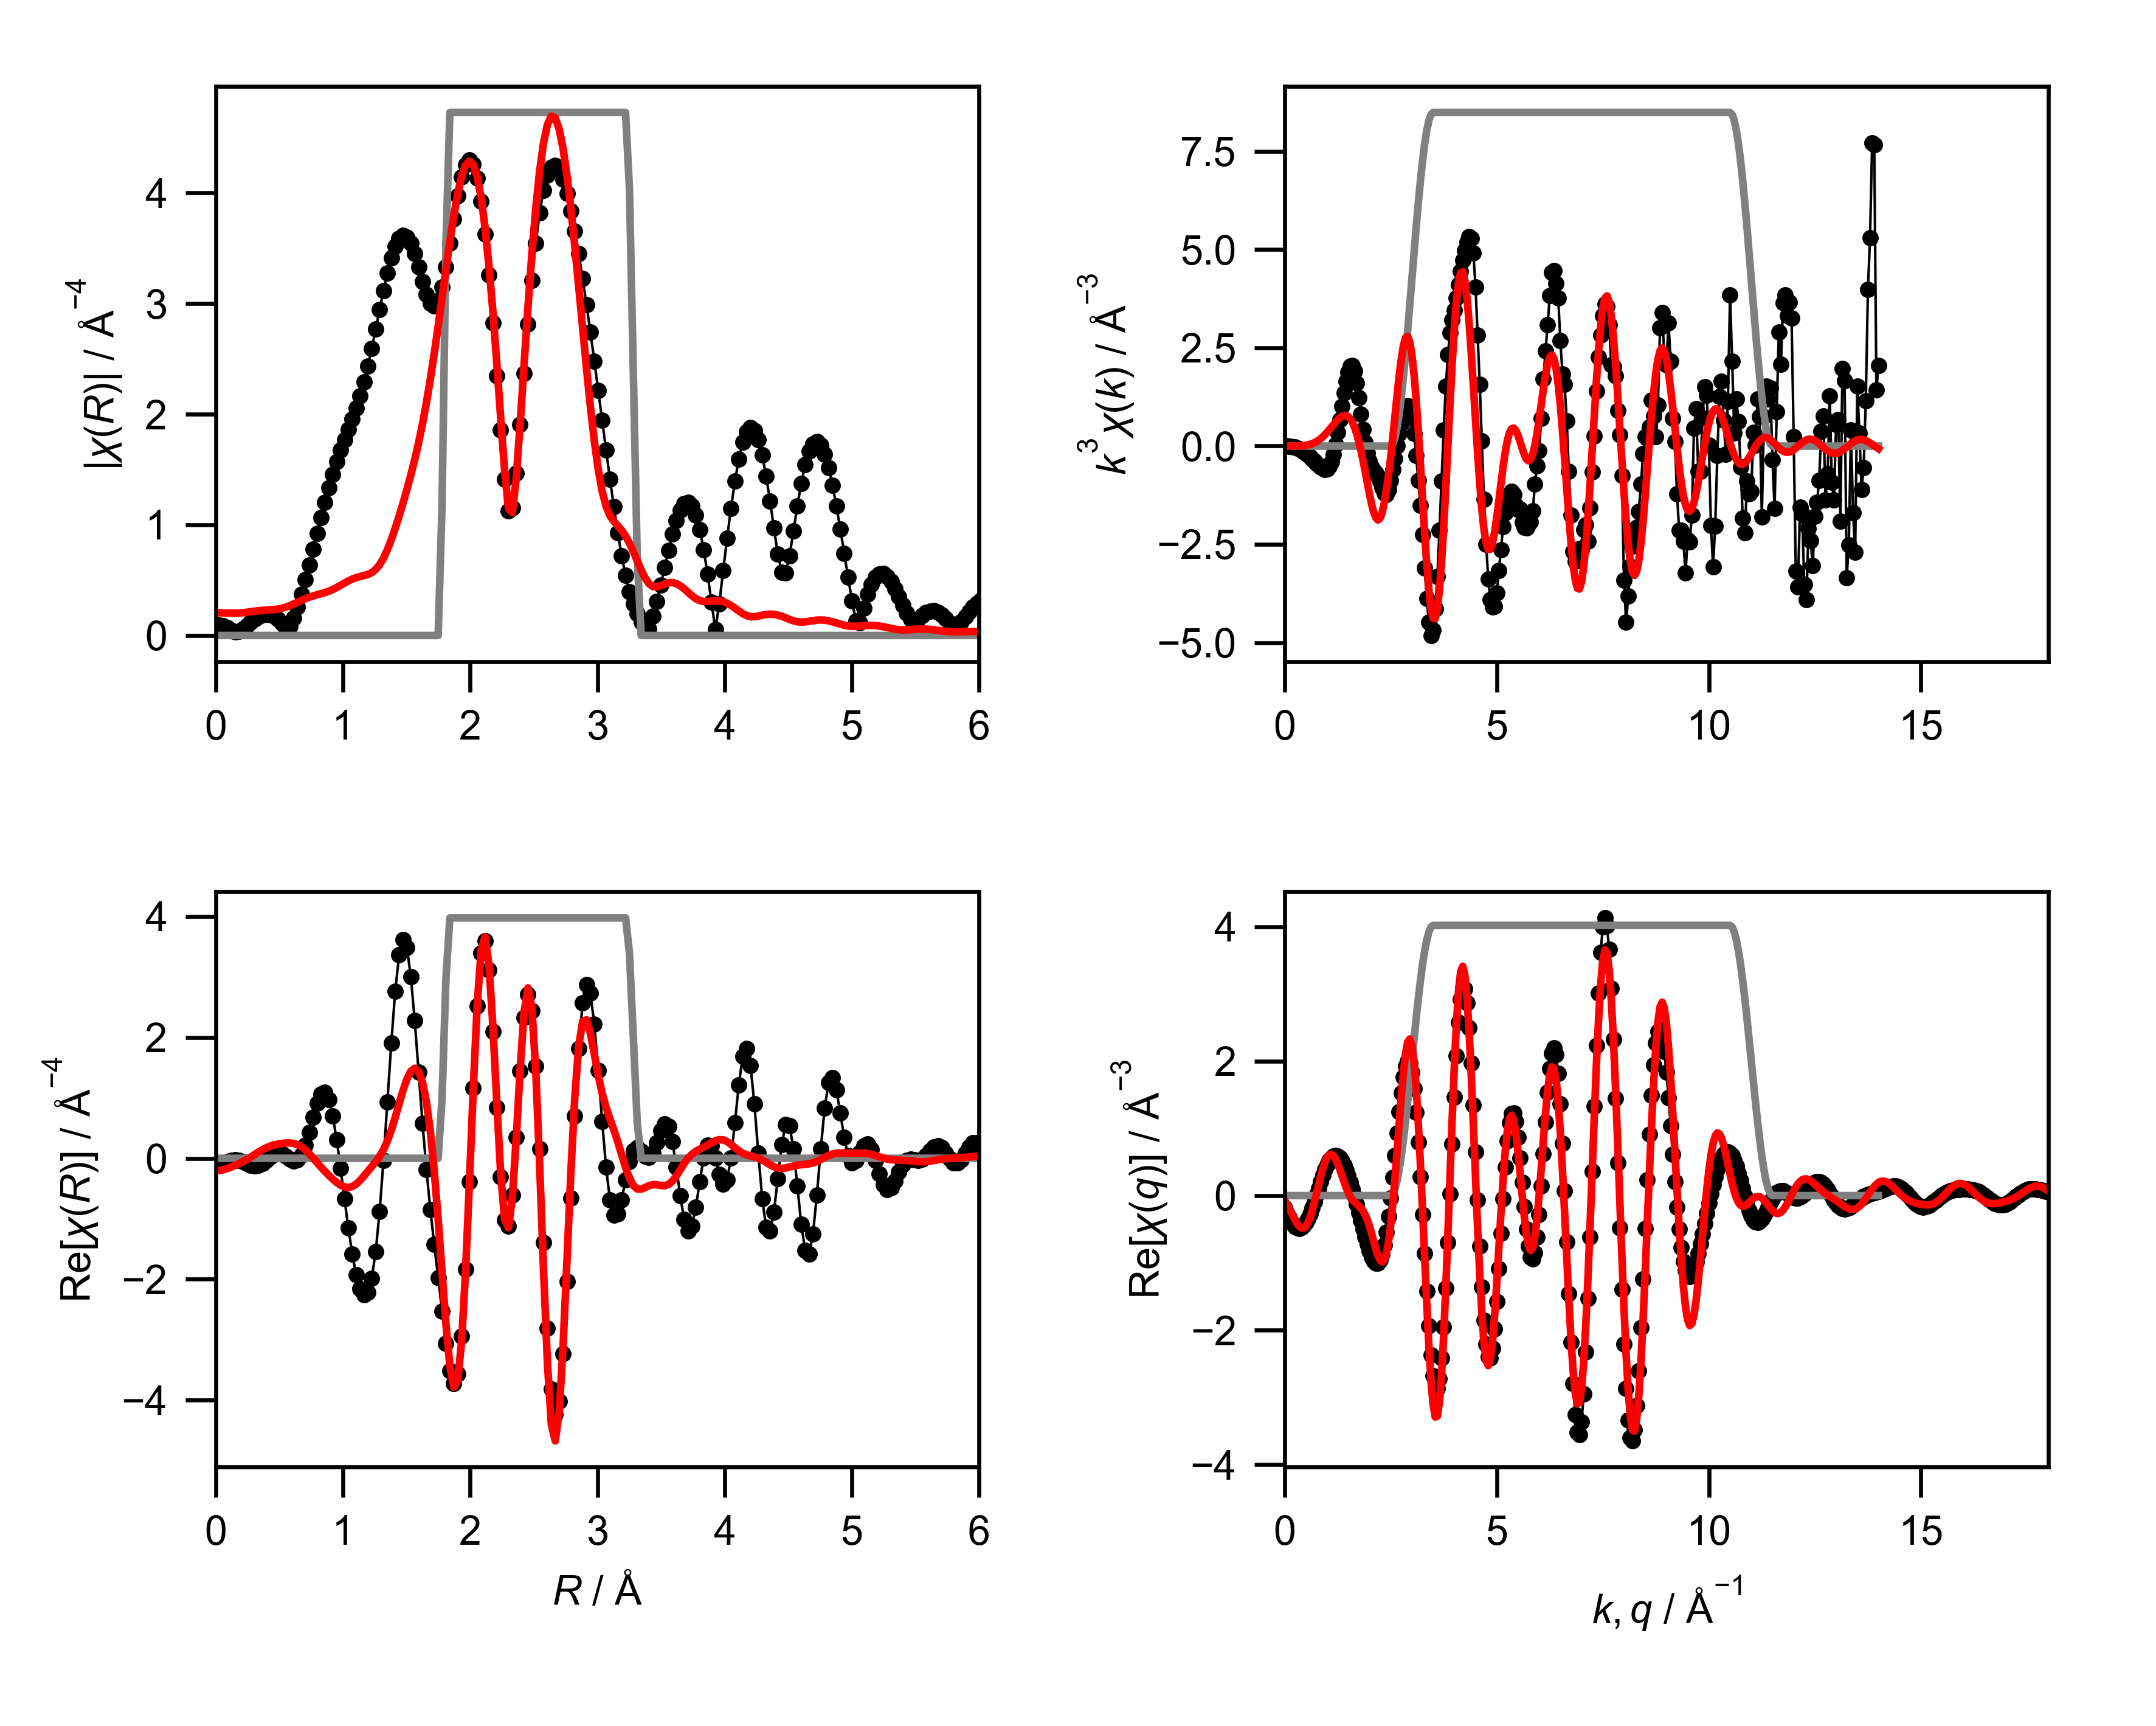

The data file committed next to this chart (first rows):
mea_k, mea_chik, mea_k3chik, mea_r, mea_chir_mag, mea_chir_re, mea_chir_im, mea_q, mea_chiq_mag, mea_chiq_re, mea_chiq_im, fit_k, fit_chik, fit_k3chik, fit_r, fit_chir_mag, fit_chir_re, fit_chir_im, fit_q, fit_chiq_mag, fit_chiq_re, fit_chiq_im, win_k, win_r
0.0, -2.452, -0.0, 0.0, 0.09884, -0.09884, 0.0, 0.0, 0.439, -0.1804, 0.4002, 0.0, 0.04745, 0.0, 0.0, 0.206, -0.206, 0.0, 0.0, 0.2968, -0.07294, 0.2877, 0.0, 0.0
0.05, -2.353, -0.0002941, 0.03068, 0.09552, -0.09196, 0.02583, 0.05, 0.4455, -0.2526, 0.367, 0.05, 0.05121, 6.401415991491279e-06, 0.03068, 0.2055, -0.2015, 0.04054, 0.05, 0.3175, -0.1233, 0.2925, 0.0, 0.0
0.1, -2.255, -0.002255, 0.06136, 0.08581, -0.07386, 0.04367, 0.1, 0.4523, -0.3189, 0.3208, 0.1, 0.05497, 5.497000633256943e-05, 0.06136, 0.2043, -0.1886, 0.07844, 0.1, 0.3399, -0.1807, 0.2879, 0.0, 0.0
0.15, -2.158, -0.007283, 0.09204, 0.07046, -0.05126, 0.04834, 0.15, 0.4593, -0.377, 0.2625, 0.15, 0.06119, 0.0002065, 0.09204, 0.2028, -0.1691, 0.1118, 0.15, 0.3637, -0.243, 0.2706, 0.0, 0.0
0.2, -2.061, -0.01649, 0.1227, 0.05127, -0.03282, 0.0394, 0.2, 0.4665, -0.4245, 0.1935, 0.2, 0.06978, 0.0005583, 0.1227, 0.2016, -0.145, 0.1401, 0.2, 0.3882, -0.3069, 0.2378, 0.0, 0.0
0.25, -1.965, -0.0307, 0.1534, 0.03391, -0.02618, 0.02155, 0.25, 0.4739, -0.4595, 0.1157, 0.25, 0.08066, 0.00126, 0.1534, 0.2015, -0.1178, 0.1635, 0.25, 0.4131, -0.3679, 0.1878, 0.0, 0.0
0.3, -1.868, -0.05042, 0.1841, 0.03535, -0.03519, 0.003333, 0.3, 0.4813, -0.4803, 0.03135, 0.3, 0.09368, 0.002529, 0.1841, 0.2028, -0.08791, 0.1828, 0.3, 0.4379, -0.421, 0.1205, 0.0, 0.0
0.35, -1.77, -0.07588, 0.2148, 0.0585, -0.05824, -0.005564, 0.35, 0.4889, -0.4856, -0.05696, 0.35, 0.1087, 0.00466, 0.2148, 0.2057, -0.05516, 0.1982, 0.35, 0.4623, -0.4608, 0.03705, 0.0, 0.0
0.4, -1.671, -0.107, 0.2454, 0.08829, -0.08825, 0.002453, 0.4, 0.4965, -0.4744, -0.1463, 0.4, 0.1255, 0.008029, 0.2454, 0.2099, -0.01895, 0.2091, 0.4, 0.4861, -0.4824, -0.05944, 0.0, 0.0
0.45, -1.573, -0.1433, 0.2761, 0.1185, -0.1146, 0.03004, 0.45, 0.5041, -0.4467, -0.2337, 0.45, 0.1438, 0.0131, 0.2761, 0.2148, 0.02064, 0.2138, 0.45, 0.5088, -0.4815, -0.1644, 0.0, 0.0
0.5, -1.476, -0.1844, 0.3068, 0.1461, -0.1263, 0.07344, 0.5, 0.5117, -0.4025, -0.3158, 0.5, 0.1634, 0.02042, 0.3068, 0.2196, 0.0624, 0.2106, 0.5, 0.5303, -0.4553, -0.2719, 0.0, 0.0
0.55, -1.381, -0.2297, 0.3375, 0.1689, -0.1157, 0.123, 0.55, 0.5191, -0.3431, -0.3896, 0.55, 0.1839, 0.0306, 0.3375, 0.2238, 0.104, 0.1982, 0.55, 0.5502, -0.4025, -0.3751, 0.0, 0.0
0.6, -1.288, -0.2783, 0.3682, 0.1848, -0.08155, 0.1658, 0.6, 0.5265, -0.2699, -0.452, 0.6, 0.2051, 0.04431, 0.3682, 0.2271, 0.1424, 0.1769, 0.6, 0.5684, -0.3242, -0.4668, 0.0, 0.0
0.65, -1.199, -0.3294, 0.3988, 0.1919, -0.03019, 0.1895, 0.65, 0.5336, -0.1852, -0.5005, 0.65, 0.2266, 0.06222, 0.3988, 0.2296, 0.1753, 0.1482, 0.65, 0.5846, -0.2233, -0.5403, 0.0, 0.0
0.7, -1.113, -0.3817, 0.4295, 0.1884, 0.02548, 0.1867, 0.7, 0.5406, -0.0917, -0.5327, 0.7, 0.2479, 0.08502, 0.4295, 0.2317, 0.2015, 0.1145, 0.7, 0.5986, -0.1046, -0.5894, 0.0, 0.0
0.75, -1.029, -0.4342, 0.4602, 0.1732, 0.06959, 0.1586, 0.75, 0.5473, 0.007314, -0.5472, 0.75, 0.2686, 0.1133, 0.4602, 0.2346, 0.2211, 0.0782, 0.75, 0.6102, 0.02517, -0.6097, 0.0, 0.0
0.8, -0.9485, -0.4856, 0.4909, 0.1457, 0.0884, 0.1158, 0.8, 0.5538, 0.1084, -0.5431, 0.8, 0.2883, 0.1476, 0.4909, 0.2391, 0.2357, 0.04034, 0.8, 0.6194, 0.1584, -0.5988, 0.0, 0.0
0.85, -0.8674, -0.5327, 0.5216, 0.1073, 0.0757, 0.07601, 0.85, 0.56, 0.2078, -0.52, 0.85, 0.3064, 0.1882, 0.5216, 0.2463, 0.2463, 0.0005623, 0.85, 0.6258, 0.2867, -0.5563, 0.0, 0.0
0.9, -0.7818, -0.5699, 0.5522, 0.07022, 0.03659, 0.05993, 0.9, 0.5659, 0.302, -0.4786, 0.9, 0.3226, 0.2352, 0.5522, 0.2565, 0.253, -0.04262, 0.9, 0.6294, 0.402, -0.4843, 0.0, 0.0
0.95, -0.6884, -0.5902, 0.5829, 0.08462, -0.01166, 0.08381, 0.95, 0.5716, 0.3875, -0.4202, 0.95, 0.3363, 0.2883, 0.5829, 0.2697, 0.254, -0.09069, 0.95, 0.6302, 0.4971, -0.3872, 0.0, 0.0
1.0, -0.5801, -0.5801, 0.6136, 0.1589, -0.04276, 0.153, 1.0, 0.5771, 0.4613, -0.3469, 1.0, 0.347, 0.347, 0.6136, 0.2851, 0.2462, -0.1438, 1.0, 0.6279, 0.5663, -0.2712, 0.0, 0.0
1.05, -0.4491, -0.5199, 0.6443, 0.259, -0.02808, 0.2575, 1.05, 0.5825, 0.5207, -0.261, 1.05, 0.3543, 0.4102, 0.6443, 0.3015, 0.2258, -0.1999, 1.05, 0.6225, 0.6057, -0.1439, 0.0, 0.0
1.1, -0.2974, -0.3958, 0.675, 0.3749, 0.05457, 0.3709, 1.1, 0.5878, 0.5639, -0.1656, 1.1, 0.3578, 0.4763, 0.675, 0.3178, 0.1902, -0.2546, 1.1, 0.6141, 0.614, -0.01347, 0.0, 0.0
1.15, -0.1389, -0.2113, 0.7056, 0.5026, 0.2124, 0.4555, 1.15, 0.5931, 0.5896, -0.06386, 1.15, 0.3571, 0.5432, 0.7056, 0.3329, 0.1392, -0.3024, 1.15, 0.6027, 0.5923, 0.1118, 0.0, 0.0
1.2, 0.0225, 0.03889, 0.7363, 0.6389, 0.4323, 0.4704, 1.2, 0.5985, 0.5971, 0.0409, 1.2, 0.3519, 0.6081, 0.7363, 0.3462, 0.07536, -0.3379, 1.2, 0.5883, 0.5438, 0.2244, 0.0, 0.0
1.25, 0.1744, 0.3407, 0.767, 0.7806, 0.6802, 0.3829, 1.25, 0.6043, 0.5865, 0.1455, 1.25, 0.342, 0.6679, 0.767, 0.3577, 0.00312, -0.3576, 1.25, 0.5711, 0.4741, 0.3185, 0.0, 0.0
1.3, 0.3082, 0.6772, 0.7977, 0.9243, 0.9069, 0.1784, 1.3, 0.6106, 0.5584, 0.2469, 1.3, 0.3272, 0.7189, 0.7977, 0.3678, -0.07226, -0.3606, 1.3, 0.5514, 0.3896, 0.3902, 0.0, 0.0
1.35, 0.4143, 1.019, 0.8283, 1.067, 1.059, -0.1329, 1.35, 0.6176, 0.5139, 0.3425, 1.35, 0.3076, 0.7569, 0.8283, 0.3775, -0.1465, -0.3479, 1.35, 0.5294, 0.2978, 0.4378, 0.0, 0.0
1.4, 0.4906, 1.346, 0.859, 1.205, 1.089, -0.5162, 1.4, 0.6255, 0.4543, 0.4299, 1.4, 0.2834, 0.7777, 0.859, 0.388, -0.217, -0.3216, 1.4, 0.5058, 0.2058, 0.462, 0.0, 0.0
1.45, 0.5393, 1.644, 0.8897, 1.336, 0.9708, -0.9179, 1.45, 0.6345, 0.3812, 0.5073, 1.45, 0.2547, 0.7766, 0.8897, 0.4005, -0.283, -0.2834, 1.45, 0.4811, 0.1199, 0.4659, 0.0, 0.0
1.5, 0.5571, 1.88, 0.9204, 1.458, 0.7033, -1.277, 1.5, 0.6451, 0.2963, 0.573, 1.5, 0.222, 0.7492, 0.9204, 0.4157, -0.3441, -0.2333, 1.5, 0.4565, 0.04499, 0.4543, 0.0, 0.0
1.55, 0.5463, 2.034, 0.9511, 1.571, 0.3106, -1.54, 1.55, 0.6573, 0.2011, 0.6258, 1.55, 0.1856, 0.6912, 0.9511, 0.4336, -0.3989, -0.1701, 1.55, 0.4333, -0.01649, 0.4329, 0.0, 0.0
1.6, 0.5012, 2.053, 0.9817, 1.674, -0.1639, -1.666, 1.6, 0.6716, 0.09739, 0.6645, 1.6, 0.1463, 0.5993, 0.9817, 0.4535, -0.4439, -0.09259, 1.6, 0.4131, -0.06421, 0.4081, 0.0, 0.0
1.65, 0.4238, 1.904, 1.012, 1.77, -0.6687, -1.639, 1.65, 0.6882, -0.01351, 0.6881, 1.65, 0.1049, 0.4714, 1.012, 0.4738, -0.4738, -0.001388, 1.65, 0.3984, -0.1003, 0.3855, 0.0, 0.0
1.7, 0.3269, 1.606, 1.043, 1.862, -1.155, -1.461, 1.7, 0.7073, -0.13, 0.6953, 1.7, 0.06255, 0.3073, 1.043, 0.493, -0.4828, 0.09979, 1.7, 0.3914, -0.1288, 0.3696, 0.0, 0.0
1.75, 0.2288, 1.226, 1.074, 1.956, -1.582, -1.15, 1.75, 0.7292, -0.2505, 0.6848, 1.75, 0.0203, 0.1088, 1.074, 0.5096, -0.467, 0.204, 1.75, 0.3945, -0.1555, 0.3626, 0.0, 0.0
1.8, 0.1393, 0.8125, 1.104, 2.055, -1.923, -0.7254, 1.8, 0.7541, -0.3731, 0.6553, 1.8, -0.02063, -0.1203, 1.104, 0.5229, -0.4266, 0.3025, 1.8, 0.4095, -0.1866, 0.3645, 0.0, 0.0
1.85, 0.06727, 0.4259, 1.135, 2.167, -2.156, -0.2094, 1.85, 0.7821, -0.4954, 0.6052, 1.85, -0.05929, -0.3754, 1.135, 0.533, -0.3659, 0.3877, 1.85, 0.4368, -0.2283, 0.3724, 0.0, 0.0
1.9, 0.0136, 0.09328, 1.166, 2.293, -2.262, 0.38, 1.9, 0.8134, -0.6144, 0.5331, 1.9, -0.09484, -0.6505, 1.166, 0.5417, -0.2927, 0.4559, 1.9, 0.4762, -0.2854, 0.3811, 0.0, 0.0
1.95, -0.02346, -0.174, 1.197, 2.437, -2.213, 1.021, 1.95, 0.848, -0.7265, 0.4375, 1.95, -0.1263, -0.9362, 1.197, 0.5521, -0.2148, 0.5086, 1.95, 0.5263, -0.3609, 0.3831, 0.0, 0.0
2.0, -0.04812, -0.3849, 1.227, 2.596, -1.981, 1.678, 2.0, 0.8861, -0.827, 0.3179, 2.0, -0.1523, -1.219, 1.227, 0.5686, -0.1368, 0.5519, 2.0, 0.5857, -0.4544, 0.3695, 0.0, 0.0
2.05, -0.06152, -0.53, 1.258, 2.767, -1.54, 2.299, 2.05, 0.9274, -0.9109, 0.1743, 2.05, -0.1713, -1.476, 1.258, 0.5962, -0.05693, 0.5935, 2.05, 0.6531, -0.5627, 0.3314, 0.0, 0.0
2.1, -0.06548, -0.6064, 1.289, 2.943, -0.8835, 2.807, 2.1, 0.9721, -0.9721, 0.008009, 2.1, -0.1818, -1.684, 1.289, 0.639, 0.03259, 0.6382, 2.1, 0.7272, -0.6789, 0.2606, 0.0, 0.0
2.15, -0.06863, -0.6821, 1.319, 3.115, -0.03706, 3.115, 2.15, 1.02, -1.004, -0.1783, 2.15, -0.1836, -1.824, 1.319, 0.6989, 0.1433, 0.6841, 2.15, 0.8069, -0.7927, 0.1509, 0.0, 0.0
2.2, -0.07208, -0.7675, 1.35, 3.275, 0.9299, 3.14, 2.2, 1.071, -1.001, -0.38, 2.2, -0.1766, -1.881, 1.35, 0.7755, 0.2858, 0.7209, 2.2, 0.8914, -0.8914, -0.0006209, 0.0, 0.0
2.25, -0.07936, -0.9039, 1.381, 3.412, 1.907, 2.83, 2.25, 1.125, -0.9576, -0.5906, 2.25, -0.1614, -1.838, 1.381, 0.8663, 0.4646, 0.7312, 2.25, 0.98, -0.9609, -0.1927, 0.0, 0.0
2.3, -0.08683, -1.056, 1.411, 3.52, 2.762, 2.182, 2.3, 1.182, -0.8683, -0.8019, 2.3, -0.1387, -1.687, 1.411, 0.9684, 0.6749, 0.6945, 2.3, 1.072, -0.9866, -0.4195, 0.0, 0.0
2.35, -0.09243, -1.2, 1.442, 3.59, 3.362, 1.258, 2.35, 1.242, -0.7307, -1.004, 2.35, -0.1107, -1.436, 1.442, 1.079, 0.9015, 0.5927, 2.35, 1.167, -0.9554, -0.6702, 0.0, 0.0
2.4, -0.08934, -1.235, 1.473, 3.618, 3.614, 0.1744, 2.4, 1.304, -0.544, -1.185, 2.4, -0.08044, -1.112, 1.473, 1.196, 1.122, 0.4146, 2.4, 1.264, -0.8569, -0.9298, 0.0, 0.0
2.45, -0.07568, -1.113, 1.503, 3.602, 3.482, -0.9208, 2.45, 1.368, -0.3107, -1.332, 2.45, -0.04965, -0.7302, 1.503, 1.319, 1.31, 0.1578, 2.45, 1.364, -0.6851, -1.179, 0.0, 0.0
2.5, -0.05637, -0.8807, 1.534, 3.544, 3.004, -1.88, 2.5, 1.434, -0.03628, -1.434, 2.5, -0.01829, -0.2858, 1.534, 1.45, 1.44, -0.1712, 2.5, 1.465, -0.4395, -1.397, 0.0, 0.0
2.55, -0.03597, -0.5965, 1.565, 3.45, 2.277, -2.592, 2.55, 1.502, 0.2704, -1.478, 2.55, 0.01299, 0.2154, 1.565, 1.59, 1.488, -0.5601, 2.55, 1.567, -0.1258, -1.562, 0.006156, 0.0
2.6, -0.01791, -0.3147, 1.595, 3.33, 1.427, -3.008, 2.6, 1.572, 0.5969, -1.454, 2.6, 0.0425, 0.7469, 1.595, 1.744, 1.434, -0.992, 2.6, 1.67, 0.2434, -1.652, 0.02447, 0.0
2.65, 0.0007289, 0.01356, 1.626, 3.201, 0.578, -3.148, 2.65, 1.643, 0.928, -1.356, 2.65, 0.06857, 1.276, 1.626, 1.915, 1.256, -1.445, 2.65, 1.773, 0.6493, -1.65, 0.0545, 0.0
2.7, 0.01614, 0.3177, 1.657, 3.084, -0.1884, -3.078, 2.7, 1.715, 1.246, -1.179, 2.7, 0.0902, 1.775, 1.657, 2.105, 0.9331, -1.887, 2.7, 1.876, 1.068, -1.542, 0.09549, 0.0
2.75, 0.02762, 0.5744, 1.687, 3.003, -0.8474, -2.88, 2.75, 1.788, 1.531, -0.9248, 2.75, 0.1065, 2.214, 1.687, 2.317, 0.4465, -2.273, 2.75, 1.979, 1.47, -1.324, 0.1464, 0.0
2.8, 0.03691, 0.8102, 1.718, 2.979, -1.426, -2.616, 2.8, 1.862, 1.763, -0.5985, 2.8, 0.1163, 2.553, 1.718, 2.548, -0.2077, -2.54, 2.8, 2.081, 1.826, -0.9976, 0.2061, 0.0
2.85, 0.04218, 0.9763, 1.749, 3.028, -1.973, -2.297, 2.85, 1.936, 1.925, -0.2112, 2.85, 0.119, 2.755, 1.749, 2.796, -1.007, -2.608, 2.85, 2.182, 2.105, -0.5725, 0.273, 0.0
2.9, 0.04216, 1.028, 1.779, 3.149, -2.525, -1.882, 2.9, 2.01, 1.998, 0.221, 2.9, 0.1145, 2.793, 1.779, 3.053, -1.889, -2.399, 2.9, 2.281, 2.28, -0.06843, 0.3455, 0.25
2.95, 0.03734, 0.9586, 1.81, 3.328, -3.064, -1.299, 2.95, 2.084, 1.971, 0.6775, 2.95, 0.1032, 2.651, 1.81, 3.312, -2.746, -1.852, 2.95, 2.379, 2.329, 0.4877, 0.4218, 0.75
... 541 more rows
